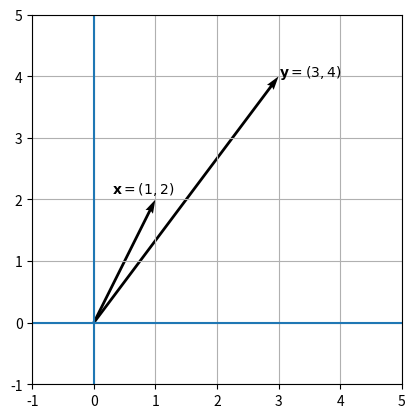

This figure's Python source:
import numpy as np
import matplotlib.pyplot as plt

fig, ax = plt.subplots()

# Vectores
x = np.array([1, 2])
y = np.array([3, 4])

ax.quiver(
    0, 0,
    x[0], x[1],
    angles="xy",
    scale_units="xy",
    scale=1
)

ax.quiver(
    0, 0,
    y[0], y[1],
    angles="xy",
    scale_units="xy",
    scale=1
)

# Etiquetas
ax.text(
    0.3,
    2.1,
    r"$\mathbf{x}=(1,2)$"
)
#ax.text(1, 2, r"$\mathbf{x}=(1,2)$")
ax.text(3, 4, r"$\mathbf{y}=(3,4)$")

# Ejes
ax.axhline(0)
ax.axvline(0)

# Límites
ax.set_xlim(-1, 5)
ax.set_ylim(-1, 5)

# Misma escala
ax.set_aspect("equal")

plt.savefig(
    "pp34.png",
    bbox_inches="tight"
)

ax.grid()
plt.show()
